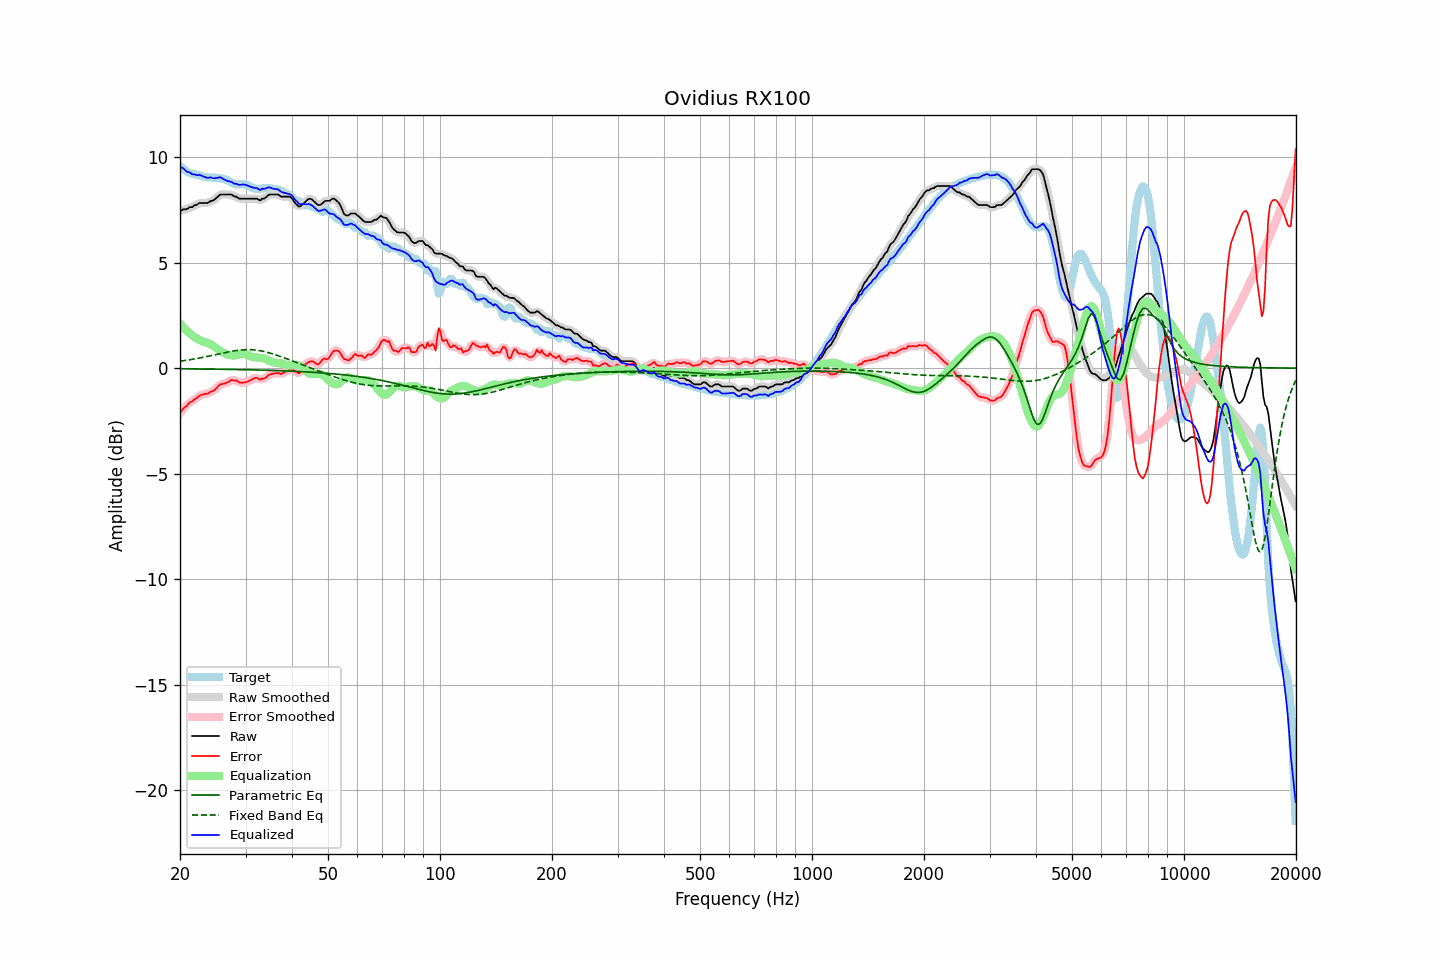

The table this chart was drawn from, first rows:
frequency, raw, error, smoothed, error_smoothed, equalization, parametric_eq, fixed_band_eq, equalized_raw, equalized_smoothed, target
20.00, 7.43, -2.14, 7.44, -2.13, 2.12, -0.03, 0.33, 9.55, 9.56, 9.57
20.20, 7.48, -2.03, 7.47, -2.04, 2.03, -0.03, 0.34, 9.51, 9.50, 9.51
20.40, 7.53, -1.92, 7.50, -1.94, 1.95, -0.03, 0.35, 9.48, 9.45, 9.45
20.61, 7.53, -1.86, 7.53, -1.86, 1.87, -0.03, 0.36, 9.40, 9.40, 9.39
20.81, 7.53, -1.80, 7.55, -1.78, 1.79, -0.03, 0.37, 9.32, 9.34, 9.33
21.02, 7.57, -1.71, 7.57, -1.71, 1.72, -0.04, 0.38, 9.29, 9.29, 9.28
21.23, 7.63, -1.62, 7.60, -1.65, 1.65, -0.04, 0.40, 9.28, 9.25, 9.25
21.44, 7.63, -1.59, 7.64, -1.58, 1.59, -0.04, 0.41, 9.22, 9.23, 9.22
21.66, 7.65, -1.56, 7.67, -1.54, 1.53, -0.04, 0.42, 9.18, 9.20, 9.21
21.87, 7.72, -1.47, 7.69, -1.50, 1.47, -0.04, 0.43, 9.19, 9.17, 9.19
22.09, 7.73, -1.45, 7.74, -1.43, 1.42, -0.04, 0.45, 9.15, 9.16, 9.17
22.31, 7.77, -1.39, 7.78, -1.37, 1.38, -0.04, 0.46, 9.14, 9.16, 9.16
22.54, 7.83, -1.31, 7.81, -1.33, 1.34, -0.04, 0.48, 9.17, 9.14, 9.13
22.76, 7.83, -1.28, 7.83, -1.28, 1.30, -0.04, 0.49, 9.13, 9.13, 9.11
22.99, 7.83, -1.26, 7.83, -1.25, 1.27, -0.04, 0.51, 9.10, 9.10, 9.08
23.22, 7.83, -1.24, 7.83, -1.24, 1.24, -0.04, 0.52, 9.07, 9.07, 9.06
23.45, 7.83, -1.22, 7.82, -1.22, 1.21, -0.04, 0.54, 9.04, 9.04, 9.05
23.69, 7.83, -1.21, 7.84, -1.20, 1.19, -0.05, 0.55, 9.02, 9.03, 9.04
23.92, 7.86, -1.18, 7.87, -1.17, 1.16, -0.05, 0.57, 9.02, 9.03, 9.03
24.16, 7.92, -1.11, 7.90, -1.14, 1.13, -0.05, 0.59, 9.05, 9.02, 9.03
24.40, 7.93, -1.10, 7.94, -1.10, 1.08, -0.05, 0.60, 9.01, 9.02, 9.03
24.65, 7.97, -1.06, 7.98, -1.05, 1.03, -0.05, 0.62, 9.00, 9.01, 9.03
24.89, 8.03, -1.00, 8.02, -1.00, 0.98, -0.05, 0.64, 9.00, 9.00, 9.02
25.14, 8.09, -0.93, 8.10, -0.92, 0.92, -0.05, 0.66, 9.01, 9.02, 9.02
25.39, 8.16, -0.85, 8.16, -0.84, 0.87, -0.05, 0.67, 9.03, 9.03, 9.01
25.65, 8.23, -0.77, 8.21, -0.79, 0.82, -0.05, 0.69, 9.05, 9.03, 9.00
25.91, 8.23, -0.76, 8.23, -0.75, 0.78, -0.05, 0.71, 9.00, 9.01, 8.99
26.16, 8.23, -0.74, 8.24, -0.74, 0.73, -0.06, 0.72, 8.96, 8.97, 8.97
26.43, 8.23, -0.72, 8.23, -0.72, 0.69, -0.06, 0.74, 8.92, 8.92, 8.95
26.69, 8.23, -0.69, 8.23, -0.69, 0.66, -0.06, 0.75, 8.89, 8.89, 8.92
26.96, 8.23, -0.65, 8.23, -0.65, 0.63, -0.06, 0.77, 8.86, 8.87, 8.88
27.23, 8.23, -0.61, 8.23, -0.61, 0.62, -0.06, 0.78, 8.84, 8.85, 8.84
27.50, 8.23, -0.56, 8.21, -0.58, 0.60, -0.06, 0.80, 8.83, 8.81, 8.79
27.77, 8.17, -0.58, 8.18, -0.57, 0.60, -0.06, 0.81, 8.77, 8.78, 8.75
28.05, 8.13, -0.59, 8.15, -0.58, 0.60, -0.07, 0.82, 8.73, 8.75, 8.72
28.33, 8.13, -0.58, 8.11, -0.60, 0.61, -0.07, 0.84, 8.74, 8.72, 8.71
28.62, 8.07, -0.63, 8.07, -0.63, 0.63, -0.07, 0.85, 8.71, 8.70, 8.71
28.90, 8.03, -0.68, 8.05, -0.66, 0.65, -0.07, 0.85, 8.68, 8.70, 8.71
29.19, 8.03, -0.69, 8.03, -0.69, 0.67, -0.07, 0.86, 8.69, 8.69, 8.72
29.48, 8.03, -0.69, 8.02, -0.69, 0.67, -0.07, 0.87, 8.70, 8.70, 8.72
29.78, 8.03, -0.68, 8.03, -0.68, 0.67, -0.07, 0.87, 8.70, 8.70, 8.71
30.08, 8.03, -0.67, 8.03, -0.67, 0.65, -0.08, 0.88, 8.68, 8.68, 8.70
30.38, 8.03, -0.64, 8.03, -0.64, 0.63, -0.08, 0.88, 8.66, 8.66, 8.67
30.68, 8.03, -0.60, 8.03, -0.60, 0.59, -0.08, 0.88, 8.62, 8.62, 8.63
30.99, 8.03, -0.56, 8.03, -0.56, 0.56, -0.08, 0.87, 8.59, 8.59, 8.59
31.30, 8.03, -0.52, 8.03, -0.52, 0.54, -0.08, 0.87, 8.57, 8.57, 8.55
31.61, 8.03, -0.49, 8.03, -0.48, 0.52, -0.08, 0.86, 8.55, 8.55, 8.52
31.93, 8.03, -0.46, 8.03, -0.47, 0.51, -0.09, 0.86, 8.54, 8.54, 8.49
32.24, 8.03, -0.45, 8.00, -0.48, 0.50, -0.09, 0.85, 8.53, 8.50, 8.48
32.57, 7.98, -0.51, 7.99, -0.50, 0.50, -0.09, 0.84, 8.47, 8.49, 8.49
32.89, 7.95, -0.55, 7.98, -0.52, 0.49, -0.09, 0.82, 8.44, 8.48, 8.50
33.22, 8.03, -0.49, 7.99, -0.52, 0.48, -0.09, 0.81, 8.51, 8.47, 8.52
33.55, 8.03, -0.50, 8.03, -0.50, 0.46, -0.10, 0.79, 8.49, 8.50, 8.53
33.89, 8.07, -0.48, 8.08, -0.46, 0.44, -0.10, 0.78, 8.51, 8.52, 8.54
34.23, 8.13, -0.41, 8.13, -0.41, 0.41, -0.10, 0.76, 8.54, 8.54, 8.54
34.57, 8.20, -0.34, 8.19, -0.35, 0.37, -0.10, 0.74, 8.57, 8.56, 8.54
34.92, 8.23, -0.30, 8.22, -0.30, 0.33, -0.11, 0.71, 8.56, 8.55, 8.53
35.27, 8.23, -0.28, 8.23, -0.28, 0.30, -0.11, 0.69, 8.53, 8.53, 8.51
35.62, 8.23, -0.26, 8.23, -0.26, 0.27, -0.11, 0.67, 8.50, 8.50, 8.49
35.97, 8.23, -0.25, 8.23, -0.24, 0.26, -0.11, 0.64, 8.49, 8.49, 8.47
... 635 more rows
